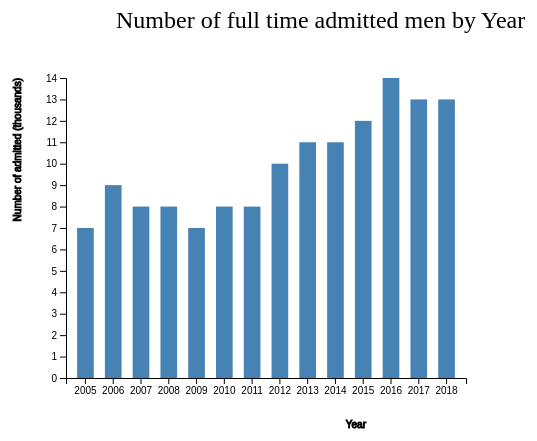
D3 v4 page, settled after 360 driven frames (6 s of simulated time); the page loaded 1 data file(s).



    var svg = d3.select("svg"),
        margin = 200,
        width = svg.attr("width") - margin,
        height = svg.attr("height") - margin

    svg.append("text")
       .attr("transform", "translate(100,0)")
       .attr("x", 50)
       .attr("y", 50)
       .attr("font-size", "24px")
       .text("Number of full time admitted men by Year")

    var xScale = d3.scaleBand().range([width, 0]).padding(0.4),
        yScale = d3.scaleLinear().range([height, 0]);

    var g = svg.append("g")
               .attr("transform", "translate(" + 100 + "," + 100 + ")");

    d3.csv("dsc106.csv", function(error, data) {
        if (error) {
            throw error;
        }

        xScale.domain(data.map(function(d) { return d.year; }));
        yScale.domain([0, d3.max(data, function(d) { return +d.fulltime_men_admitted; })]);

        g.append("g")
         .attr("transform", "translate(0," + height + ")")
         .call(d3.axisBottom(xScale))
         .append("text")
         .attr("y", height - 250)
         .attr("x", width - 100)
         .attr("text-anchor", "end")
         .attr("stroke", "black")
         .text("Year");

        g.append("g")
         .call(d3.axisLeft(yScale).tickFormat(function(d){return d;})
         .ticks(10))
         .append("text")
         .attr("transform", "rotate(-90)")
         .attr("y", 6)
         .attr("dy", "-5.1em")
         .attr("text-anchor", "end")
         .attr("stroke", "black")
         .text("Number of admitted (thousands)");

        g.selectAll(".bar")
         .data(data)
         .enter().append("rect")
         .attr("class", "bar")
         .attr("x", function(d) { return xScale(d.year); })
         .attr("y", function(d) { return yScale(d.fulltime_men_admitted); })
         .attr("width", xScale.bandwidth())
         .attr("height", function(d) { return height - yScale(d.fulltime_men_admitted); });
    });


### data: dsc106.csv
year, fulltime_men_applied, fulltime_women_applied, fulltime_men_admitted, fulltime_women_admitted, fulltime_men_enrolled, fulltime_women_enrolled
2018, 45,636, 52,265, 13, 781, 15,821, 3,220, 3,484
2017, 41,583, 46,845, 13, 981, 16,231, 2,725, 2,974
2016, 39,779, 44,430, 14, 103, 16,170, 2,669, 3,077
2015, 37,009, 41,047, 12, 748, 13,761, 2,711, 2,581
2014, 34,618, 38,822, 11, 758, 12,837, 2,538, 2,383
2013, 31,992, 35,408, 11, 866, 12,966, 2,616, 2,612
2012, 28,758, 32,049, 10, 917, 12,046, 2,328, 2,245
2011, 25,097, 28,351, 8, 707, 10,269, 1,583, 1,861
2010, 22,332, 25,761, 8, 365, 9,991, 1,858, 2,089
2009, 21,725, 25,321, 7, 816, 9,863, 1,695, 2,054
2008, 21,590, 25,775, 8, 517, 11,200, 1,893, 2,399
2007, 20,566, 24,507, 8, 419, 10,759, 1,838, 2,303
2006, 19,838, 23,748, 9, 210, 12,135, 2,031, 2,558
2005, 18,147, 22,371, 7, 580, 10,311, 1,607, 2,113